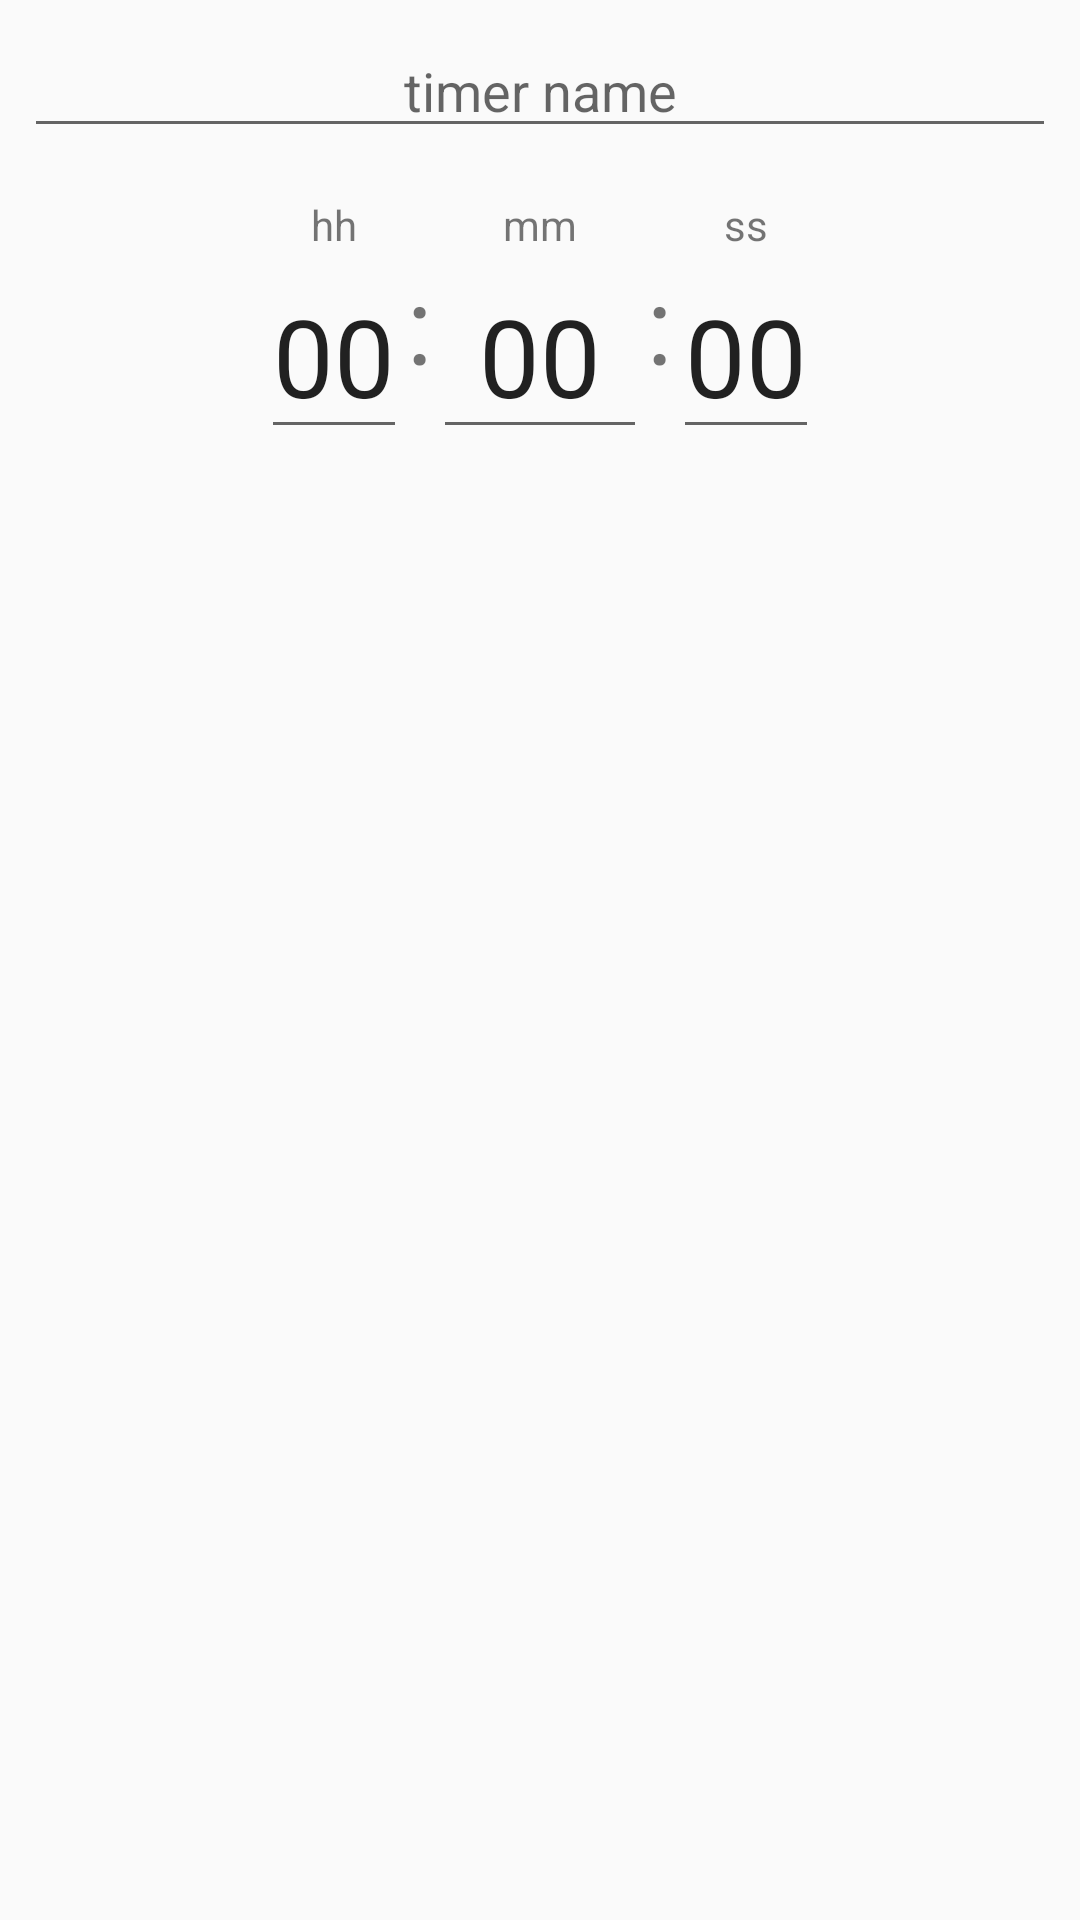

Android layout source for this screen:
<!-- AndroidManifest.xml: application theme AppTheme -->
<!-- res/layout/timer_create_dialog.xml -->
<?xml version="1.0" encoding="utf-8"?>
<LinearLayout xmlns:android="http://schemas.android.com/apk/res/android"
    style="@style/AlertDialog.AppCompat.Light"
    android:orientation="vertical"
    android:layout_width="wrap_content"
    android:layout_height="wrap_content"
    android:gravity="center_horizontal">


    <EditText
        android:id="@+id/editTextTimerName"
        android:layout_width="match_parent"
        android:layout_height="wrap_content"
        android:layout_margin="8dp"
        android:hint="@string/timer_name"
        android:maxLength="@integer/timer_max_length"
        android:textAlignment="center" />
    <LinearLayout
        android:orientation="horizontal"
        android:layout_width="match_parent"
        android:padding="8dp"
        android:layout_height="wrap_content"
        android:layout_gravity="center"
        android:paddingTop="10dp"
        android:gravity="center">

        <LinearLayout
            android:layout_width="wrap_content"
            android:layout_height="wrap_content"
            android:orientation="vertical">

            <TextView
                android:layout_width="wrap_content"
                android:layout_height="wrap_content"
                android:text="@string/hours_placeholder"
                android:layout_gravity="center_horizontal" />

            <EditText
                android:id="@+id/editTextHours"
                style="@android:style/Widget.TextView"
                android:layout_width="wrap_content"
                android:layout_height="wrap_content"
                android:hint="@string/hours_placeholder"
                android:inputType="numberDecimal"
                android:maxLength="2"
                android:text="@string/double_zero"
                android:textAlignment="center"
                android:textSize="36sp" />
        </LinearLayout>

        <TextView
            android:layout_width="wrap_content"
            android:layout_height="wrap_content"
            android:textSize="36sp"
            android:text="@string/colon"/>

        <LinearLayout
            android:layout_width="wrap_content"
            android:layout_height="wrap_content"
            android:orientation="vertical">

            <TextView
                android:id="@+id/editText"
                android:layout_width="wrap_content"
                android:layout_height="wrap_content"
                android:layout_gravity="center_horizontal"
                android:text="@string/minutes_placeholder" />

            <EditText
                android:id="@+id/editTextMinutes"
                style="@android:style/Widget.TextView"
                android:layout_width="wrap_content"
                android:layout_height="wrap_content"
                android:hint="@string/minutes_placeholder"
                android:inputType="numberDecimal"
                android:maxLength="2"
                android:text="@string/double_zero"
                android:textAlignment="center"
                android:textSize="36sp" />
        </LinearLayout>

        <TextView
            android:id="@+id/textView11"
            android:layout_width="wrap_content"
            android:layout_height="wrap_content"
            android:text="@string/colon"
            android:textSize="36sp" />

        <LinearLayout
            android:layout_width="wrap_content"
            android:layout_height="wrap_content"
            android:orientation="vertical">

            <TextView
                android:layout_width="wrap_content"
                android:layout_height="wrap_content"
                android:layout_gravity="center_horizontal"
                android:text="@string/seconds_placeholder" />

            <EditText
                android:id="@+id/editTextSeconds"
                style="@android:style/Widget.TextView"
                android:layout_width="wrap_content"
                android:layout_height="wrap_content"
                android:hint="@string/seconds_placeholder"
                android:inputType="numberDecimal"
                android:maxLength="2"
                android:text="@string/double_zero"
                android:textAlignment="center"
                android:textSize="36sp" />
        </LinearLayout>
    </LinearLayout>
</LinearLayout>
<!-- resources referenced by this layout -->
<resources>
  <integer name="timer_max_length">12</integer>
  <string name="colon" translatable="false">:</string>
  <string name="double_zero" translatable="false">00</string>
  <string name="hours_placeholder" translatable="false">hh</string>
  <string name="minutes_placeholder" translatable="false">mm</string>
  <string name="seconds_placeholder" translatable="false">ss</string>
  <string name="timer_name">timer name</string>
  <style name="AppTheme" parent="Theme.AppCompat.Light.NoActionBar">
          
          <item name="colorPrimary">@color/colorPrimary</item>
          <item name="colorPrimaryDark">@color/colorPrimaryDark</item>
          <item name="colorAccent">@color/colorAccent</item>
          <item name="android:statusBarColor">@color/statusBar</item>
      </style>
  <color name="colorPrimary">#009688</color>
  <color name="colorPrimaryDark">#303F9F</color>
  <color name="colorAccent">#009688</color>
  <color name="statusBar">#757575</color>
</resources>
